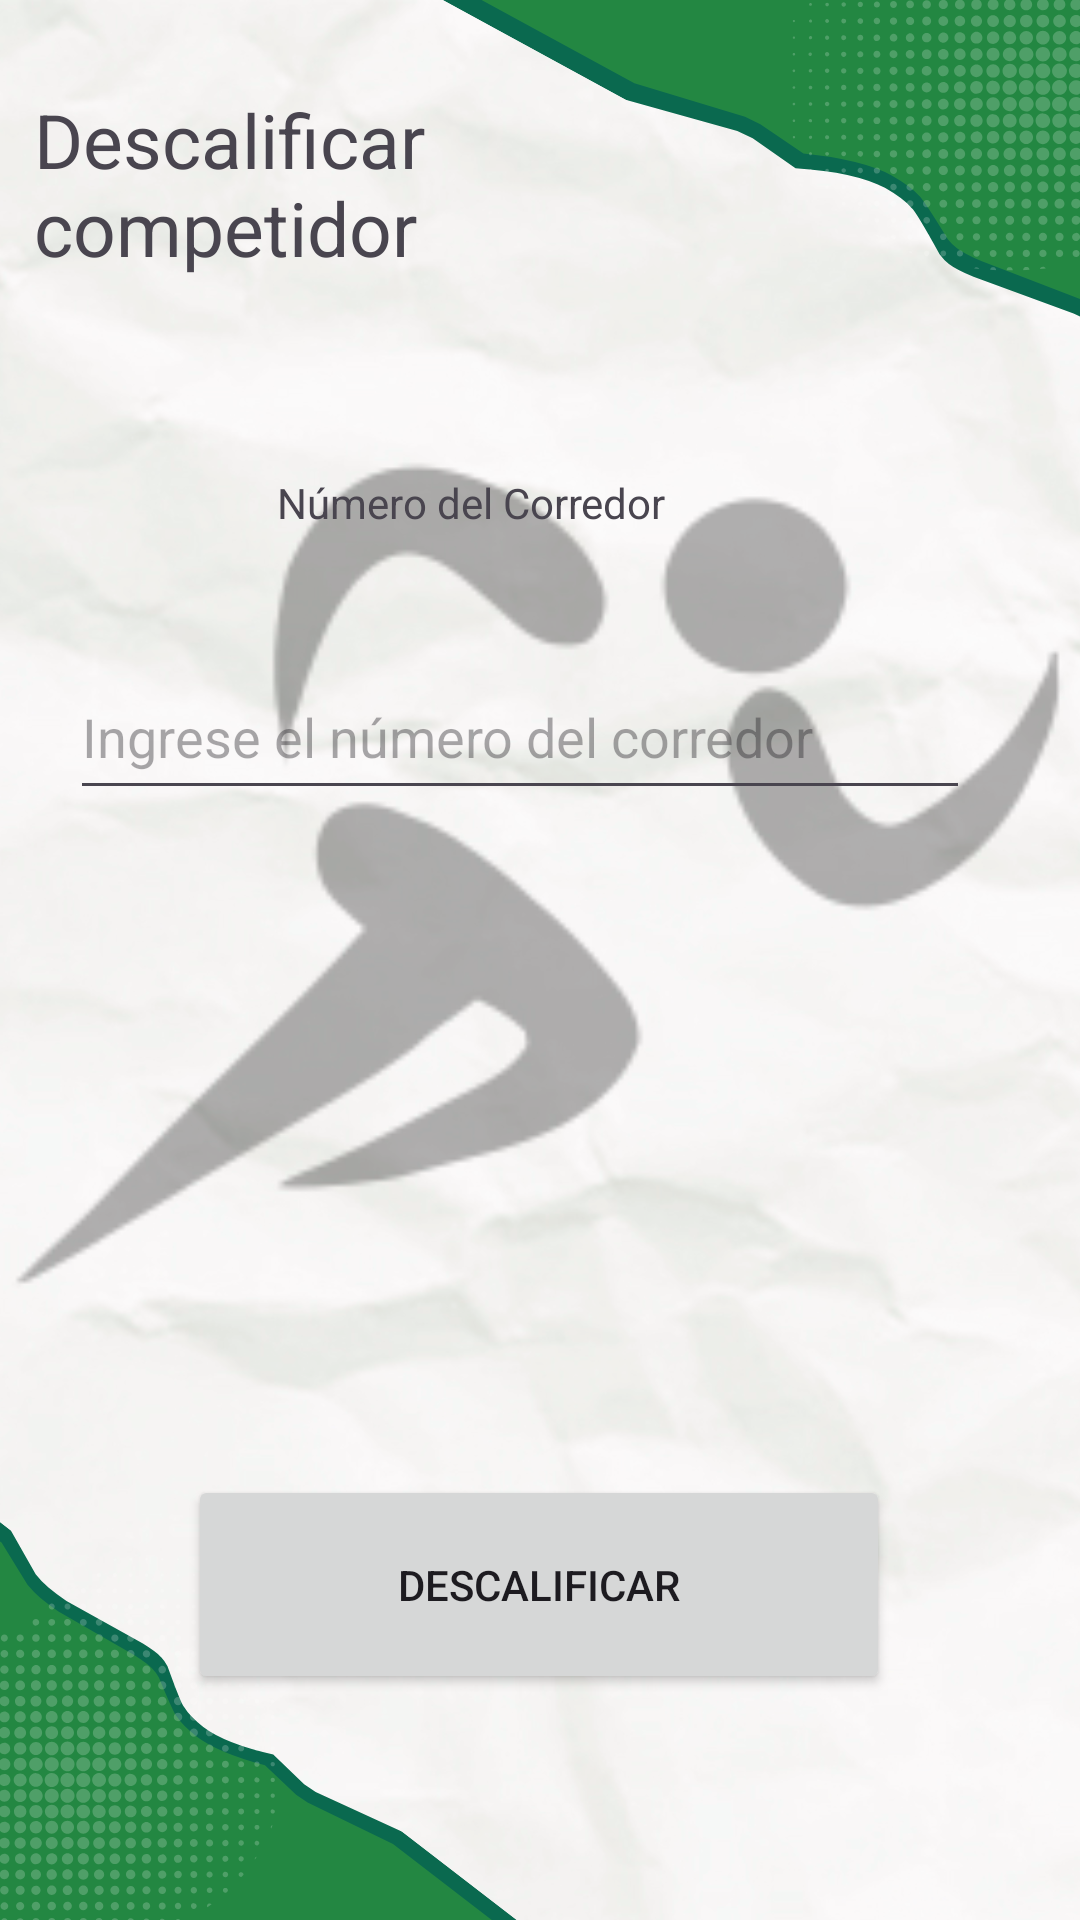

This screen was rendered from an Android layout file. Write that file and the resources it references.
<!-- AndroidManifest.xml: application theme Theme.ClienteAtleta -->
<!-- res/layout/activity_delete.xml -->
<?xml version="1.0" encoding="utf-8"?>
<androidx.constraintlayout.widget.ConstraintLayout xmlns:android="http://schemas.android.com/apk/res/android"
    xmlns:app="http://schemas.android.com/apk/res-auto"
    xmlns:tools="http://schemas.android.com/tools"
    android:id="@+id/main"
    android:layout_width="match_parent"
    android:layout_height="match_parent"
    android:background="@drawable/fondo"
    tools:context=".delete">

    <TextView
        android:id="@+id/titulo"
        android:layout_width="231dp"
        android:layout_height="78dp"
        android:text="Descalificar competidor"
        android:textSize="25dp"
        app:layout_constraintBottom_toBottomOf="parent"
        app:layout_constraintEnd_toEndOf="parent"
        app:layout_constraintHorizontal_bias="0.088"
        app:layout_constraintStart_toStartOf="parent"
        app:layout_constraintTop_toTopOf="parent"
        app:layout_constraintVertical_bias="0.053" />

    <TextView
        android:id="@+id/uno"
        android:layout_width="159dp"
        android:layout_height="32dp"
        android:text="Número del Corredor"
        app:layout_constraintBottom_toBottomOf="parent"
        app:layout_constraintEnd_toEndOf="parent"
        app:layout_constraintHorizontal_bias="0.46"
        app:layout_constraintStart_toStartOf="parent"
        app:layout_constraintTop_toTopOf="parent"
        app:layout_constraintVertical_bias="0.26" />

    <EditText
        android:id="@+id/txtCorredores"
        android:layout_width="300dp"
        android:layout_height="52dp"
        android:ems="10"
        android:hint="Ingrese el número del corredor"
        android:inputType="number"
        android:text=""
        app:layout_constraintBottom_toBottomOf="parent"
        app:layout_constraintEnd_toEndOf="parent"
        app:layout_constraintHorizontal_bias="0.387"
        app:layout_constraintStart_toStartOf="parent"
        app:layout_constraintTop_toTopOf="parent"
        app:layout_constraintVertical_bias="0.371" />

    <Button
        android:id="@+id/btnEliminar"
        android:layout_width="234dp"
        android:layout_height="73dp"
        android:text="Descalificar"
        app:layout_constraintBottom_toBottomOf="parent"
        app:layout_constraintEnd_toEndOf="parent"
        app:layout_constraintHorizontal_bias="0.497"
        app:layout_constraintStart_toStartOf="parent"
        app:layout_constraintTop_toTopOf="parent"
        app:layout_constraintVertical_bias="0.867" />

</androidx.constraintlayout.widget.ConstraintLayout>
<!-- resources referenced by this layout -->
<resources>
  <!-- drawable fondo: png bitmap (drawable, 764845 bytes) -->
  <style name="Theme.ClienteAtleta" parent="Base.Theme.ClienteAtleta" />
  <style name="Base.Theme.ClienteAtleta" parent="Theme.Material3.DayNight.NoActionBar">
          
          
      </style>
</resources>
